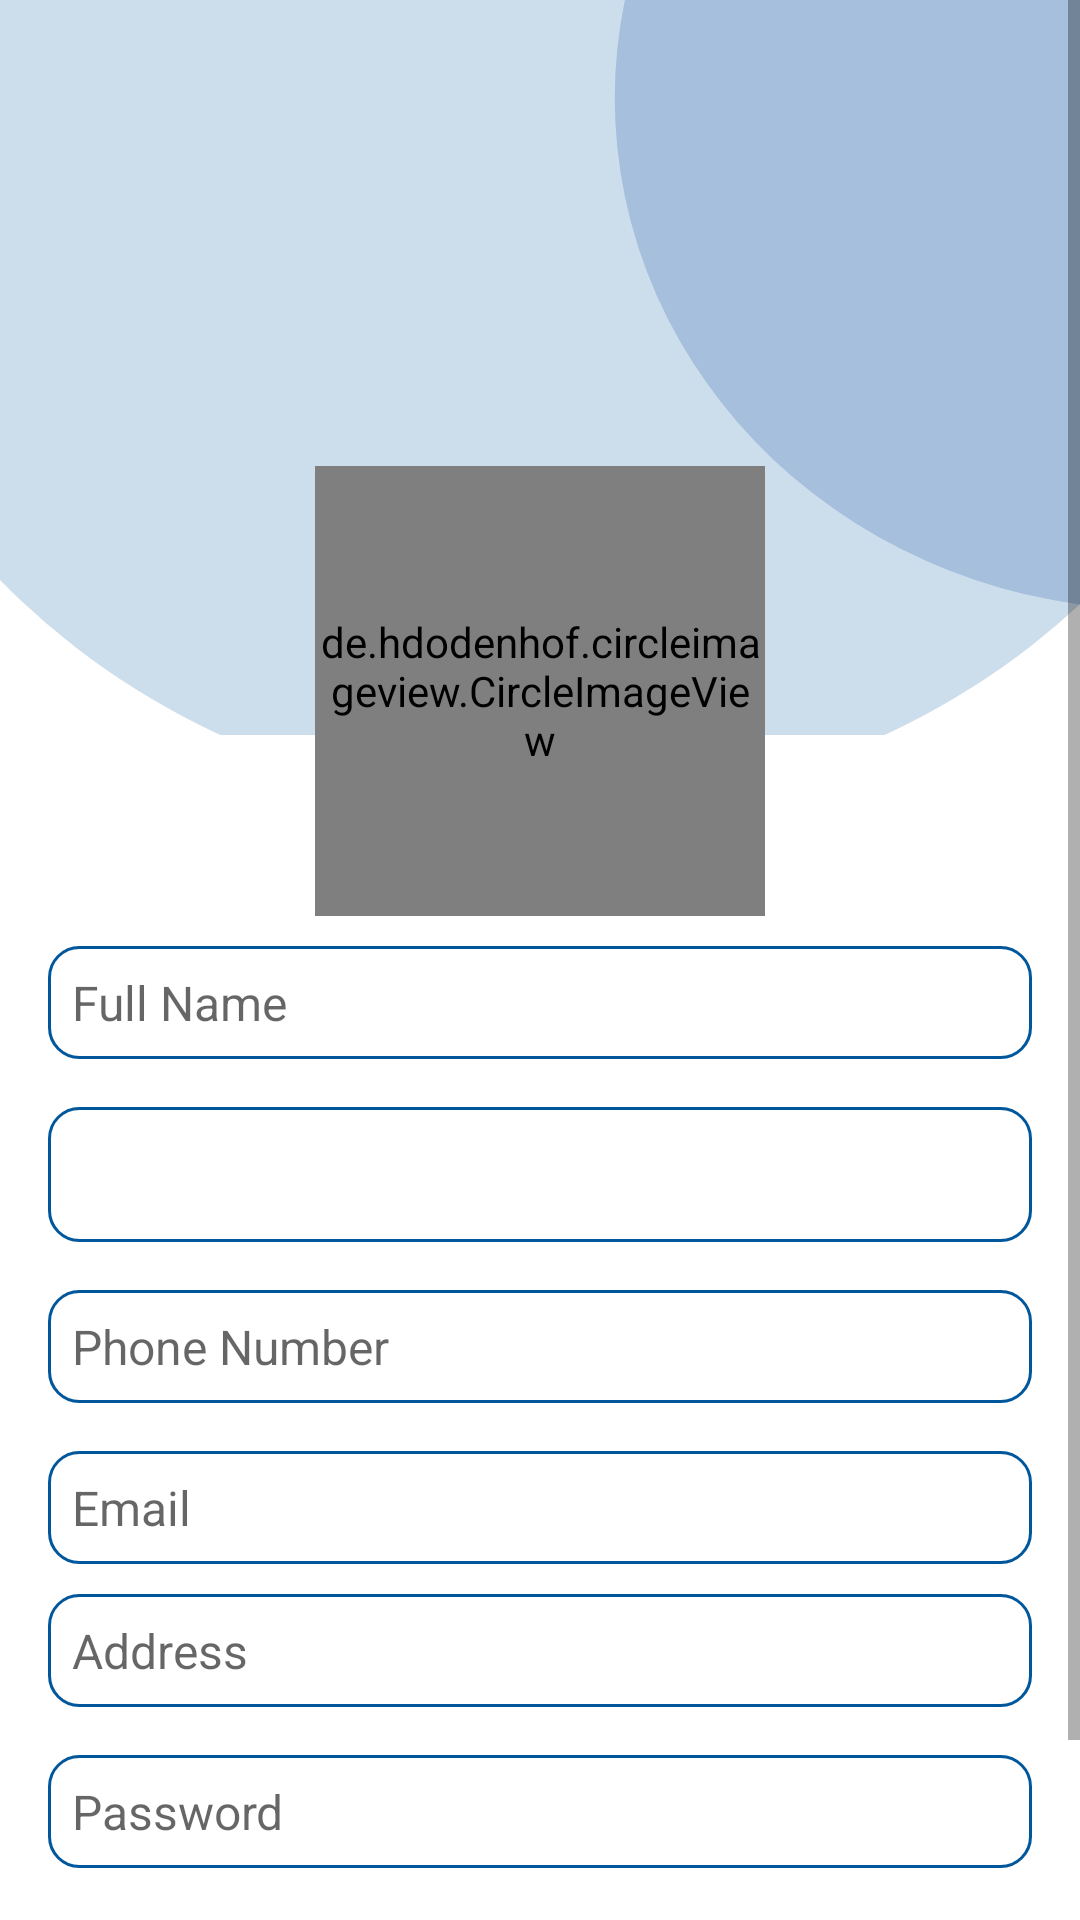

The Android layout XML behind this screen, and the referenced resources:
<!-- AndroidManifest.xml: application theme Theme.ParkingManagementSystem -->
<!-- res/layout/activity_registration_parking_owner.xml -->
<?xml version="1.0" encoding="utf-8"?>
<ScrollView xmlns:android="http://schemas.android.com/apk/res/android"
    xmlns:app="http://schemas.android.com/apk/res-auto"
    xmlns:tools="http://schemas.android.com/tools"
    android:layout_width="match_parent"
    android:layout_height="match_parent"
    tools:context=".ui.admin.auth.RegistrationParkingOwnerActivity">

    <androidx.constraintlayout.widget.ConstraintLayout
        android:layout_width="match_parent"
        android:layout_height="match_parent">


        <ImageView
            android:id="@+id/iv_main_background"
            android:layout_width="match_parent"
            android:layout_height="wrap_content"
            android:scaleType="centerCrop"
            android:src="@drawable/ic_verification_background"
            app:layout_constraintEnd_toEndOf="parent"
            app:layout_constraintHorizontal_bias="0.0"
            app:layout_constraintStart_toStartOf="parent"
            app:layout_constraintTop_toTopOf="parent"
            tools:ignore="ContentDescription" />

        <de.hdodenhof.circleimageview.CircleImageView
            android:id="@+id/civ_user_image"
            android:layout_width="150dp"
            android:layout_height="150dp"
            android:layout_marginTop="-90dp"
            android:src="@drawable/user_images_new"
            app:layout_constraintEnd_toEndOf="parent"
            app:layout_constraintStart_toStartOf="parent"
            app:layout_constraintTop_toBottomOf="@id/iv_main_background" />

        <EditText
            android:id="@+id/et_full_name"
            android:layout_width="0dp"
            android:layout_height="wrap_content"
            android:layout_marginHorizontal="16dp"
            android:layout_marginTop="10dp"
            android:background="@drawable/background_edit_text"
            android:hint="@string/full_name"
            android:inputType="textPersonName"
            android:paddingHorizontal="8dp"
            android:paddingVertical="8dp"
            android:textSize="16sp"
            app:layout_constraintEnd_toEndOf="parent"
            app:layout_constraintStart_toStartOf="parent"
            app:layout_constraintTop_toBottomOf="@id/civ_user_image" />

        <Spinner
            android:id="@+id/spinner_gender"
            android:layout_width="0dp"
            android:layout_height="45dp"
            android:layout_centerVertical="true"
            android:layout_gravity="center"
            android:layout_marginHorizontal="16dp"
            android:layout_marginTop="16dp"
            android:background="@drawable/background_edit_text"
            android:ems="10"
            android:fontFamily="sans-serif"
            android:gravity="center"
            android:padding="5dp"
            android:spinnerMode="dropdown"
            app:layout_constraintEnd_toEndOf="parent"
            app:layout_constraintStart_toStartOf="parent"
            app:layout_constraintTop_toBottomOf="@id/et_full_name" />

        <ImageButton
            android:id="@+id/ib_dropdown"
            android:layout_width="wrap_content"
            android:layout_height="wrap_content"
            android:layout_alignParentRight="true"
            android:layout_centerVertical="true"
            android:layout_gravity="center"
            android:layout_marginTop="15dp"
            android:layout_marginEnd="20dp"
            android:background="@null"
            android:focusable="true"
            android:padding="13sp"
            android:src="@drawable/ic_arrow_drop_down"
            app:layout_constraintEnd_toEndOf="parent"
            app:layout_constraintTop_toBottomOf="@id/et_full_name" />
        <EditText
            android:id="@+id/et_phone"
            android:layout_width="0dp"
            android:layout_height="wrap_content"
            android:layout_marginHorizontal="16dp"
            android:layout_marginTop="16dp"
            android:background="@drawable/background_edit_text"
            android:hint="@string/phone_number"
            android:inputType="textEmailAddress"
            android:paddingHorizontal="8dp"
            android:paddingVertical="8dp"
            android:textSize="16sp"
            app:layout_constraintEnd_toEndOf="parent"
            app:layout_constraintStart_toStartOf="parent"
            app:layout_constraintTop_toBottomOf="@id/spinner_gender" />
        <EditText
            android:id="@+id/et_email"
            android:layout_width="0dp"
            android:layout_height="wrap_content"
            android:layout_marginHorizontal="16dp"
            android:layout_marginTop="16dp"
            android:background="@drawable/background_edit_text"
            android:hint="@string/email"
            android:inputType="textEmailAddress"
            android:paddingHorizontal="8dp"
            android:paddingVertical="8dp"
            android:textSize="16sp"
            app:layout_constraintEnd_toEndOf="parent"
            app:layout_constraintStart_toStartOf="parent"
            app:layout_constraintTop_toBottomOf="@id/et_phone" />

        <EditText
            android:id="@+id/et_address"
            android:layout_width="0dp"
            android:layout_height="wrap_content"
            android:layout_marginHorizontal="16dp"
            android:layout_marginTop="10dp"
            android:background="@drawable/background_edit_text"
            android:hint="@string/address"
            android:inputType="text"
            android:paddingHorizontal="8dp"
            android:paddingVertical="8dp"
            android:textSize="16sp"
            app:layout_constraintEnd_toEndOf="parent"
            app:layout_constraintStart_toStartOf="parent"
            app:layout_constraintTop_toBottomOf="@id/et_email" />

        <EditText
            android:id="@+id/et_password"
            android:layout_width="0dp"
            android:layout_height="wrap_content"
            android:layout_marginHorizontal="16dp"
            android:layout_marginTop="16dp"
            android:background="@drawable/background_edit_text"
            android:hint="@string/password"
            android:inputType="textPassword"
            android:paddingHorizontal="8dp"
            android:paddingVertical="8dp"
            android:textSize="16sp"
            app:layout_constraintEnd_toEndOf="parent"
            app:layout_constraintStart_toStartOf="parent"
            app:layout_constraintTop_toBottomOf="@id/et_address" />


        <com.google.android.material.button.MaterialButton
            android:id="@+id/btn_register"
            style="@style/Widget.MaterialComponents.Button.UnelevatedButton"
            android:layout_width="match_parent"
            android:layout_height="wrap_content"
            android:layout_marginHorizontal="16dp"
            android:layout_marginTop="30dp"
            android:layout_marginBottom="32dp"
            android:paddingVertical="10dp"
            android:text="@string/register"
            android:textSize="16sp"
            android:textStyle="bold"
            app:cornerRadius="10dp"
            app:layout_constraintEnd_toEndOf="parent"
            app:layout_constraintStart_toStartOf="parent"
            app:layout_constraintTop_toBottomOf="@+id/et_password"
            app:layout_constraintVertical_bias="0.9" />
    </androidx.constraintlayout.widget.ConstraintLayout>
</ScrollView>
<!-- resources referenced by this layout -->
<resources>
  <!-- drawable background_edit_text (drawable) -->
  <?xml version="1.0" encoding="utf-8"?>
  <shape xmlns:android="http://schemas.android.com/apk/res/android">
      <stroke
          android:width="1dp"
          android:color="@color/color_primary" />
      <corners android:radius="10dp" />
  </shape>
  <!-- drawable ic_verification_background (drawable) -->
  <vector xmlns:android="http://schemas.android.com/apk/res/android"
      android:width="300dp"
      android:height="245dp"
      android:viewportWidth="390"
      android:viewportHeight="338">
    <path
        android:pathData="M199.5,66.5m-271.5,0a271.5,271.5 0,1 1,543 0a271.5,271.5 0,1 1,-543 0"
        android:strokeAlpha="0.2"
        android:fillColor="@color/color_primary"
        android:fillAlpha="0.2"/>
    <path
        android:pathData="M418,66m-196,0a196,196 0,1 1,392 0a196,196 0,1 1,-392 0"
        android:strokeAlpha="0.2"
        android:fillColor="@color/color_secondary"
        android:fillAlpha="0.2"/>
  </vector>
  <!-- drawable user_images_new: png bitmap (drawable, 2725 bytes) -->
  <string name="address">Address</string>
  <string name="email">Email</string>
  <string name="full_name">Full Name</string>
  <string name="password">Password</string>
  <string name="phone_number">Phone Number</string>
  <string name="register">Register</string>
  <style name="Theme.ParkingManagementSystem" parent="Theme.MaterialComponents.DayNight.NoActionBar">
          
          
          <item name="colorPrimary">@color/color_primary</item>
          <item name="colorPrimaryVariant">@color/color_primary</item>
          <item name="colorOnPrimary">@color/white</item>
          
          <item name="colorSecondary">@color/color_secondary</item>
          <item name="colorSecondaryVariant">@color/color_secondary</item>
          <item name="colorOnSecondary">@color/black</item>
          
          <item name="android:statusBarColor" tools:targetApi="l">?attr/colorPrimaryVariant</item>
          
      </style>
  <color name="color_primary">#01579B</color>
  <color name="color_secondary">#0D47A1</color>
  <color name="white">#FFFFFFFF</color>
  <color name="black">#FF000000</color>
</resources>
